The GitHub repository moritzscheckenbach/KI_Training_Pipeline contains a labelled image folder "pokemon" with 137 categories: Abra, Aerodactyl, Alakazam, Alolan Sandslash, Arbok, Arcanine, Articuno, Beedrill, Bellsprout, Blastoise, Bulbasaur, Butterfree, Caterpie, Chansey, Charizard, Charmander, Charmeleon, Clefable, Clefairy, Cloyster, Cubone, Dewgong, Diglett, Ditto, Dodrio, Doduo, Dragonair, Dragonite, Dratini, Drowzee, Dugtrio, Eevee, Ekans, Electabuzz, Electrode, Exeggcute, Exeggutor, farfetchd, Fearow, Flareon, Gastly, Gengar, Geodude, Gloom, Golbat, Goldeen, Golduck, Golem, Graveler, Grimer, Growlithe, Gyarados, Haunter, Hitmonchan, Hitmonlee, Horsea, Hypno, Ivysaur, Jigglypuff, Jolteon, Jynx, Kabuto, Kabutops, Kadabra, Kakuna, Kangaskhan, Kingler, Koffing, Krabby, Lapras, Lickitung, Machamp, Machoke, Machop, Magikarp, Magmar, Magnemite, Magneton, Mankey, Marowak, Meowth, Metapod, Mew, Mewtwo, Moltres, mr mime, Muk, Nidoking, Nidoqueen, Nidorina, Nidorino, Ninetales, Oddish, Omanyte, Omastar, Onix, Paras, Parasect, Persian, Pidgeot, Pidgeotto, Pidgey, Pikachu, Pinsir, Poliwag, Poliwhirl, Poliwrath, Ponyta, Porygon, Primeape, Psyduck, Raichu, Rapidash, Raticate, Rattata, Rhydon, Rhyhorn, Seadra, Tangela, Tauros, Tentacool, Tentacruel, Vaporeon, Venomoth, Venonat, Venusaur, Victreebel, Vileplume, Voltorb, Vulpix, Wartortle, Weedle, Weepinbell, Weezing, Wigglytuff, Zapdos, Zubat. Examples follow, each with its label.

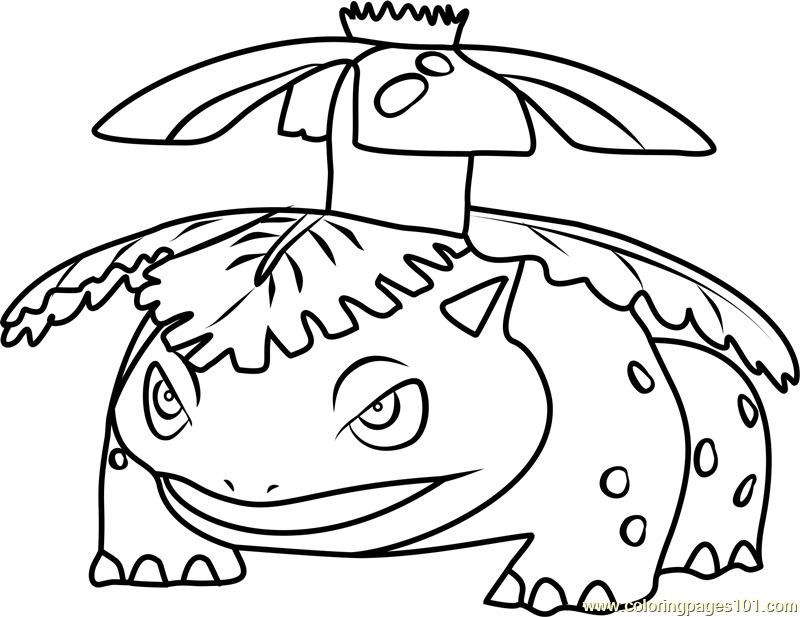
Label: Venusaur

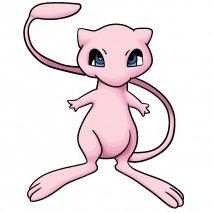
Label: Mew

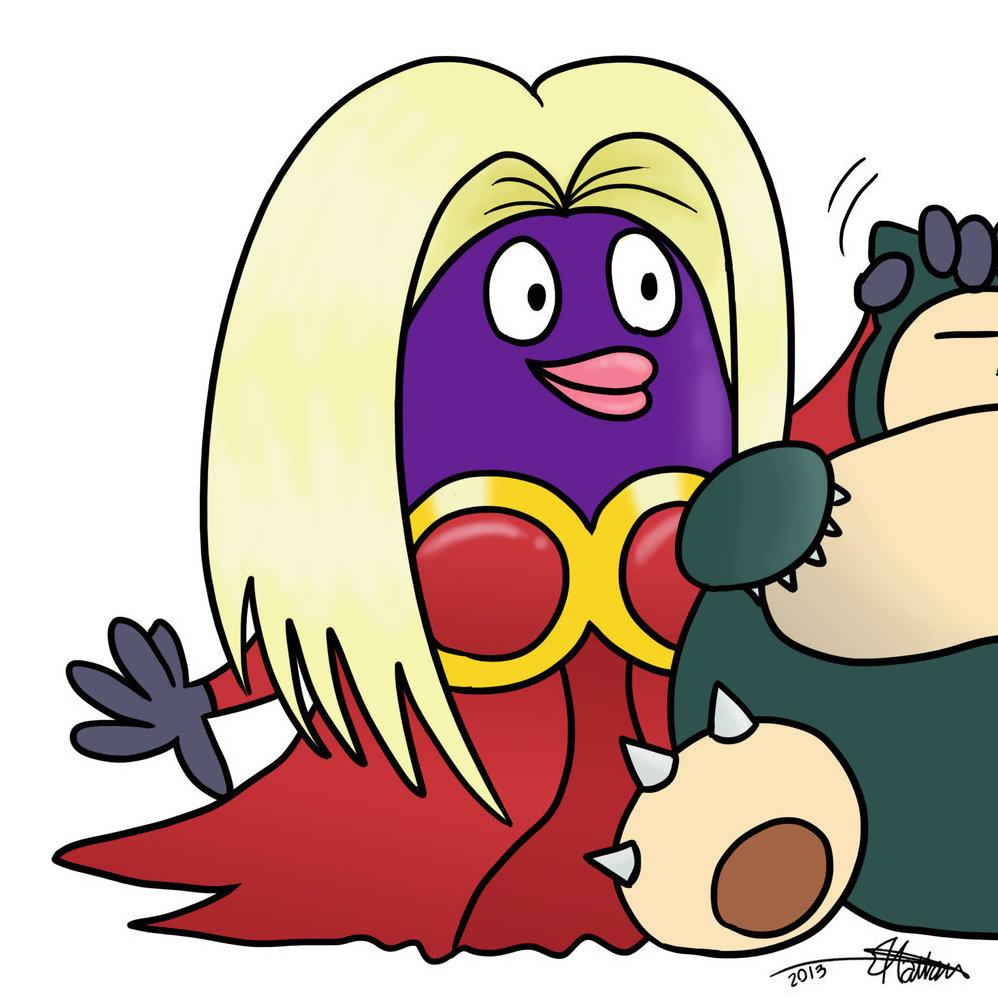
Label: Jynx

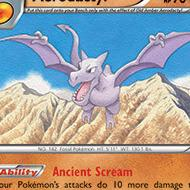
Label: Aerodactyl

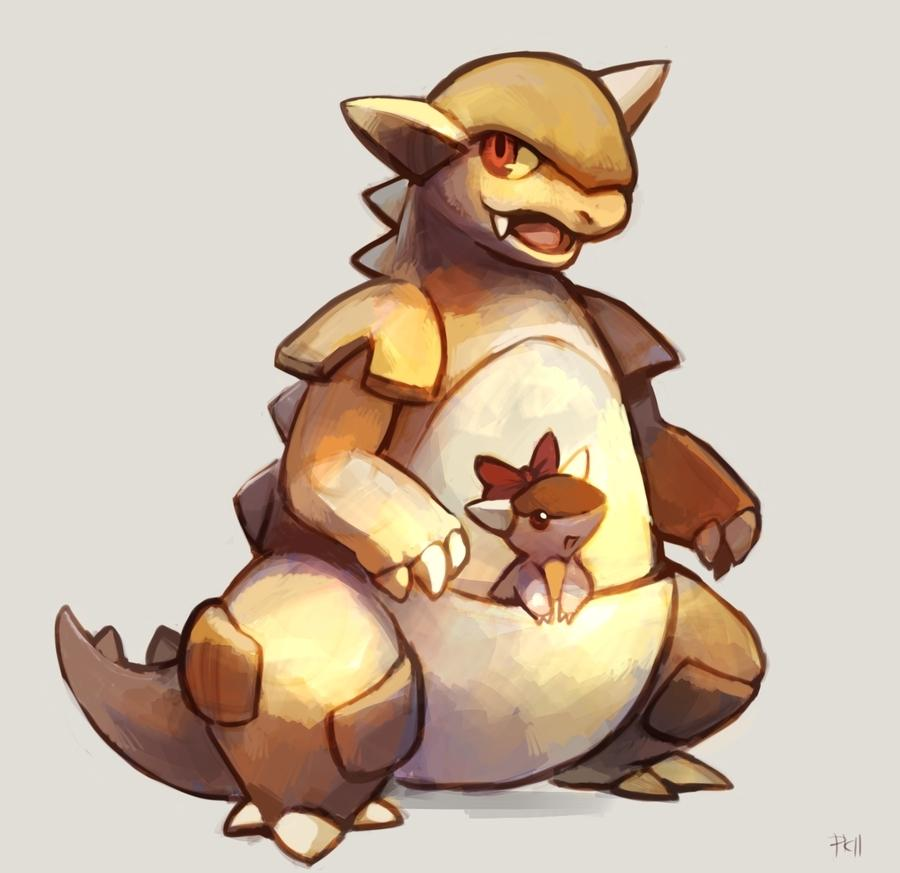
Label: Kangaskhan

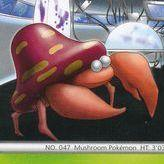
Label: Parasect
